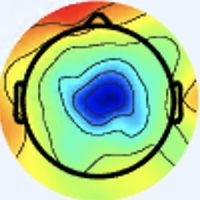

Source data for this figure (header and first rows):
[238 245 255], [238 245 255], [238 245 255], [238 245 255], [238 245 255], [238 245 255], [238 245 255], [238 245 255], [238 245 255], [238 245 255], [238 245 255], [238 245 255], [238 245 255], [237 244 254], [237 244 254], [237 244 254], [237 244 254], [237 244 254], [237 244 254], [237 244 254], [237 244 254], [237 244 254], [237 244 254], [237 244 254]
[238 245 255], [238 245 255], [238 245 255], [238 245 255], [238 245 255], [238 245 255], [238 245 255], [238 245 255], [238 245 255], [238 245 255], [238 245 255], [238 245 255], [237 244 254], [237 244 254], [237 244 254], [237 244 254], [237 244 254], [237 244 254], [237 244 254], [237 244 254], [237 244 254], [237 244 254], [237 244 254], [237 244 254]
[238 245 255], [238 245 255], [238 245 255], [238 245 255], [238 245 255], [238 245 255], [238 245 255], [238 245 255], [238 245 255], [238 245 255], [238 245 255], [238 245 255], [237 244 254], [237 244 254], [237 244 254], [237 244 254], [237 244 254], [237 244 254], [237 244 254], [237 244 254], [237 244 254], [237 244 254], [237 244 254], [237 244 254]
[238 245 255], [238 245 255], [238 245 255], [238 245 255], [238 245 255], [238 245 255], [238 245 255], [238 245 255], [238 245 255], [238 245 255], [238 245 255], [237 244 254], [237 244 254], [237 244 254], [237 244 254], [237 244 254], [237 244 254], [237 244 254], [237 244 254], [237 244 254], [237 244 254], [237 244 254], [237 244 254], [237 244 254]
[238 245 255], [238 245 255], [238 245 255], [238 245 255], [238 245 255], [238 245 255], [238 245 255], [238 245 255], [238 245 255], [238 245 255], [238 245 255], [237 244 254], [237 244 254], [237 244 254], [237 244 254], [237 244 254], [237 244 254], [237 244 254], [237 244 254], [237 244 254], [237 244 254], [237 244 254], [237 244 254], [237 244 254]
[238 245 255], [238 245 255], [238 245 255], [238 245 255], [238 245 255], [238 245 255], [238 245 255], [238 245 255], [238 245 255], [238 245 255], [238 245 255], [238 245 255], [237 244 254], [237 244 254], [237 244 254], [237 244 254], [237 244 254], [237 244 254], [237 244 254], [237 244 254], [237 244 254], [237 244 254], [237 244 254], [237 244 254]
[238 245 255], [238 245 255], [238 245 255], [238 245 255], [238 245 255], [238 245 255], [238 245 255], [238 245 255], [238 245 255], [238 245 255], [238 245 255], [238 245 255], [237 244 254], [237 244 254], [237 244 254], [237 244 254], [237 244 254], [237 244 254], [237 244 254], [237 244 254], [237 244 254], [237 244 254], [237 244 254], [237 244 254]
[238 245 255], [238 245 255], [238 245 255], [238 245 255], [238 245 255], [238 245 255], [238 245 255], [238 245 255], [238 245 255], [238 245 255], [238 245 255], [238 245 255], [238 245 255], [237 244 254], [237 244 254], [237 244 254], [237 244 254], [237 244 254], [237 244 254], [237 244 254], [237 244 254], [237 244 254], [237 244 254], [237 244 254]
[238 245 255], [238 245 255], [238 245 255], [238 245 255], [238 245 255], [238 245 255], [238 245 255], [238 245 255], [238 245 255], [238 245 255], [238 245 255], [237 244 254], [237 244 254], [237 244 254], [238 245 255], [238 245 255], [238 245 255], [238 245 255], [238 245 255], [238 245 255], [238 245 255], [238 245 255], [238 245 255], [238 245 255]
[238 245 255], [238 245 255], [238 245 255], [238 245 255], [238 245 255], [238 245 255], [238 245 255], [238 245 255], [238 245 255], [238 245 255], [238 245 255], [237 244 254], [237 244 254], [237 244 254], [238 245 255], [238 245 255], [238 245 255], [238 245 255], [238 245 255], [238 245 255], [238 245 255], [238 245 255], [238 245 255], [238 245 255]
[238 245 255], [238 245 255], [238 245 255], [238 245 255], [238 245 255], [238 245 255], [238 245 255], [238 245 255], [238 245 255], [238 245 255], [238 245 255], [237 244 254], [237 244 254], [237 244 254], [238 245 255], [238 245 255], [237 246 255], [237 246 255], [237 246 255], [237 246 255], [238 245 255], [238 245 255], [238 245 255], [238 245 255]
[238 245 255], [238 245 255], [238 245 255], [238 245 255], [238 245 255], [238 245 255], [238 245 255], [238 245 255], [238 245 255], [238 245 255], [238 245 255], [237 244 254], [237 244 254], [237 244 254], [238 245 255], [238 245 255], [237 246 255], [237 246 255], [237 246 255], [237 246 255], [239 246 255], [239 246 255], [239 246 255], [239 246 255]
[238 245 255], [238 245 255], [238 245 255], [238 245 255], [238 245 255], [238 245 255], [238 245 255], [238 245 255], [238 245 255], [238 245 255], [238 245 255], [237 244 254], [237 244 254], [237 244 254], [238 245 255], [238 245 255], [237 246 253], [237 246 253], [237 246 253], [238 247 254], [238 247 254], [238 247 254], [239 246 254], [239 246 254]
[238 245 255], [238 245 255], [238 245 255], [238 245 255], [238 245 255], [238 245 255], [238 245 255], [238 245 255], [238 245 255], [238 245 255], [238 245 255], [237 244 254], [237 244 254], [237 244 254], [238 245 255], [238 245 255], [237 246 253], [237 246 253], [238 247 254], [238 247 254], [238 247 254], [238 247 254], [239 246 254], [239 246 254]
[238 245 255], [238 245 255], [238 245 255], [238 245 255], [238 245 255], [238 245 255], [238 245 255], [238 245 255], [238 245 255], [238 245 255], [238 245 255], [237 244 254], [237 244 254], [237 244 254], [238 245 255], [238 245 255], [238 247 254], [238 247 254], [238 247 254], [238 247 254], [238 247 254], [238 247 254], [239 246 254], [239 246 254]
[238 245 255], [238 245 255], [238 245 255], [238 245 255], [238 245 255], [238 245 255], [238 245 255], [238 245 255], [238 245 255], [238 245 255], [238 245 255], [237 244 254], [237 244 254], [237 244 254], [238 245 255], [238 245 255], [238 247 254], [237 248 254], [238 247 254], [239 246 254], [239 246 254], [239 246 254], [239 246 254], [239 246 254]
[238 245 255], [238 245 255], [238 245 255], [238 245 255], [237 246 253], [237 246 253], [237 246 253], [238 247 254], [236 245 252], [236 245 252], [236 245 254], [236 245 254], [237 244 254], [237 244 254], [239 243 254], [238 245 255], [235 248 254], [235 248 254], [238 247 254], [241 245 254], [242 245 252], [242 245 252], [239 246 252], [238 247 254]
[238 245 255], [238 245 255], [238 245 255], [238 245 255], [237 246 253], [237 246 253], [237 246 253], [237 246 253], [236 245 252], [236 245 252], [236 245 254], [236 245 254], [237 244 254], [237 244 254], [239 243 254], [238 245 255], [235 248 254], [235 248 254], [239 246 255], [241 245 255], [242 245 254], [241 246 252], [237 246 251], [236 247 253]
[238 245 255], [238 245 255], [238 245 255], [238 245 255], [237 246 253], [237 246 253], [237 246 253], [237 246 253], [237 246 253], [237 246 253], [237 246 255], [236 245 254], [237 244 254], [237 244 254], [239 243 254], [238 245 255], [237 248 254], [237 248 254], [239 245 255], [239 245 255], [238 247 255], [238 247 254], [237 246 255], [237 246 255]
[238 245 255], [238 245 255], [238 245 255], [238 245 255], [237 246 253], [237 246 253], [237 246 253], [237 246 253], [237 246 253], [237 246 253], [237 246 255], [237 246 255], [237 244 254], [237 244 254], [239 243 254], [238 245 255], [238 247 254], [238 247 254], [241 245 255], [240 246 255], [238 247 255], [237 247 255], [236 246 255], [236 245 254]
[238 245 255], [238 245 255], [237 246 255], [237 246 255], [237 246 253], [237 246 253], [237 246 253], [237 246 253], [237 246 253], [237 246 253], [237 246 255], [237 246 255], [237 244 254], [237 244 254], [237 244 254], [238 245 255], [239 246 254], [241 245 254], [242 245 254], [242 246 255], [240 247 255], [237 247 255], [236 246 255], [235 245 254]
[238 245 255], [238 245 255], [237 246 255], [237 246 255], [237 246 253], [237 246 253], [237 246 253], [236 245 252], [237 246 253], [237 246 253], [237 246 255], [237 246 255], [237 244 254], [237 244 254], [237 244 254], [238 245 255], [241 245 255], [242 245 254], [242 245 250], [243 246 251], [241 248 255], [239 248 255], [237 246 255], [235 245 254]
[237 246 255], [237 246 255], [237 246 255], [237 246 255], [237 246 253], [237 246 253], [236 245 252], [236 245 252], [237 246 253], [237 246 253], [238 245 253], [238 245 253], [237 244 254], [237 244 254], [237 244 254], [240 244 255], [242 244 255], [242 245 254], [242 246 249], [242 247 250], [243 248 254], [240 247 255], [238 247 254], [237 244 252]
[237 246 255], [237 246 255], [237 246 255], [237 246 255], [237 246 253], [237 246 253], [236 245 252], [236 245 252], [237 246 253], [237 246 253], [238 245 253], [237 244 252], [237 244 254], [237 244 254], [237 244 254], [238 245 255], [241 245 255], [241 245 255], [239 246 252], [241 249 252], [243 248 254], [243 247 255], [239 246 252], [239 244 250]
[238 245 255], [238 245 255], [238 245 253], [238 245 253], [238 245 253], [238 245 253], [238 245 253], [238 245 253], [238 245 253], [238 245 253], [238 245 253], [238 245 253], [238 245 255], [238 245 255], [237 246 255], [237 245 255], [236 246 255], [234 246 255], [236 246 255], [237 246 255], [239 246 254], [241 245 254], [240 244 253], [241 244 253]
[238 245 255], [238 245 255], [238 245 253], [238 245 253], [238 245 253], [238 245 253], [238 245 253], [238 245 253], [238 245 253], [238 245 253], [238 245 253], [238 245 253], [238 245 255], [238 245 255], [237 246 255], [236 246 255], [233 246 255], [233 246 255], [235 245 255], [236 244 255], [237 243 255], [239 243 254], [240 243 252], [242 242 250]
[238 245 255], [238 245 255], [238 245 253], [239 246 254], [241 245 254], [241 245 254], [241 245 254], [241 245 254], [238 245 253], [238 245 253], [238 245 253], [238 245 253], [237 246 255], [237 246 255], [237 246 255], [237 246 253], [235 245 247], [237 244 250], [236 243 253], [236 242 255], [234 242 255], [235 241 253], [242 241 249], [246 241 245]
[238 245 255], [238 245 255], [239 246 254], [239 246 254], [241 245 254], [241 245 254], [241 245 254], [241 245 254], [239 246 254], [238 245 253], [238 245 253], [238 245 253], [237 246 255], [237 246 255], [237 246 255], [236 245 252], [236 244 247], [237 245 248], [236 243 251], [234 242 253], [232 242 254], [234 240 252], [242 240 251], [247 242 246]
[240 244 253], [241 245 254], [241 245 254], [241 245 254], [242 245 254], [242 245 254], [241 245 254], [241 245 254], [241 245 254], [241 245 254], [238 245 253], [238 245 253], [237 246 255], [237 246 255], [236 246 255], [237 246 255], [236 245 254], [236 245 254], [235 245 254], [234 244 253], [230 242 254], [232 242 254], [239 241 253], [244 242 253]
[241 245 254], [241 245 254], [241 245 254], [241 245 254], [242 245 254], [242 245 254], [241 245 254], [241 245 254], [241 245 254], [241 245 254], [239 246 254], [238 245 253], [237 246 255], [237 246 255], [236 246 255], [236 246 255], [237 245 255], [237 245 255], [236 246 255], [233 246 254], [234 244 253], [235 243 254], [239 243 255], [240 242 254]
[242 245 254], [242 245 254], [242 245 254], [242 245 254], [242 245 254], [242 245 254], [242 245 254], [242 245 254], [241 245 254], [241 245 254], [239 246 254], [239 246 254], [237 246 255], [237 246 255], [236 246 255], [236 246 255], [238 247 255], [238 247 255], [237 247 255], [237 246 255], [241 244 253], [242 242 252], [240 242 254], [239 243 252]
[242 245 254], [242 245 254], [242 245 254], [242 245 254], [242 244 255], [242 244 255], [242 245 254], [242 245 254], [241 245 254], [239 246 252], [239 246 254], [239 246 254], [237 246 255], [237 246 255], [238 247 255], [238 247 255], [239 246 254], [238 247 255], [237 247 255], [238 247 255], [244 244 252], [243 243 251], [239 243 252], [238 243 246]
[241 245 254], [241 245 254], [242 244 255], [242 244 255], [244 243 255], [244 243 255], [241 243 255], [240 244 253], [239 246 252], [237 247 249], [237 246 251], [237 246 253], [238 245 255], [237 246 255], [237 246 255], [236 245 252], [237 244 250], [236 243 251], [236 244 255], [235 243 254], [238 245 251], [234 244 246], [239 253 255], [248 249 241]
[241 245 254], [241 245 254], [241 245 255], [242 244 255], [242 244 255], [242 244 255], [241 243 255], [241 244 253], [239 247 250], [238 246 249], [236 245 252], [236 245 254], [238 245 255], [238 245 255], [237 244 252], [236 243 249], [238 241 246], [238 241 246], [238 242 251], [234 241 249], [238 247 252], [239 248 247], [244 246 235], [250 233 207]
[240 244 255], [240 244 255], [240 244 253], [241 245 254], [240 244 255], [241 243 255], [241 244 253], [241 244 253], [242 245 252], [240 245 251], [237 244 252], [237 244 254], [238 245 255], [238 245 255], [236 243 251], [237 240 247], [237 235 238], [241 236 240], [241 239 244], [239 240 245], [241 248 254], [245 242 235], [242 213 183], [236 184 134]
[240 244 255], [238 245 255], [238 245 253], [238 245 253], [238 245 253], [240 244 253], [241 244 253], [243 243 253], [243 243 253], [240 243 252], [238 242 253], [237 244 254], [238 245 253], [237 244 252], [237 242 248], [238 239 244], [242 236 238], [241 235 235], [243 239 240], [240 239 237], [244 245 240], [247 230 210], [236 186 135], [222 149  80]
[238 245 255], [238 245 255], [237 246 255], [237 246 253], [237 246 253], [238 245 253], [241 244 253], [243 243 255], [241 240 254], [241 240 254], [238 242 253], [239 243 252], [237 244 250], [237 245 248], [238 243 246], [240 241 243], [245 241 242], [242 238 237], [239 240 235], [238 236 224], [241 229 207], [243 210 169], [236 173 104], [230 148  64]
[238 245 255], [237 246 255], [237 246 255], [236 245 254], [236 245 252], [237 244 252], [239 243 254], [240 242 255], [240 239 255], [240 239 255], [238 242 253], [236 243 251], [237 244 250], [237 245 247], [240 245 248], [241 245 246], [244 244 244], [244 246 243], [242 247 240], [243 238 218], [238 210 170], [234 184 123], [236 159  79], [239 150  58]
[237 246 255], [237 246 255], [236 244 255], [236 245 254], [236 245 252], [236 245 252], [237 243 255], [239 242 255], [238 239 255], [239 241 255], [238 242 253], [236 243 251], [235 244 249], [236 246 247], [238 248 249], [241 250 249], [245 251 249], [245 255 247], [244 254 243], [246 239 210], [238 193 134], [232 161  83], [236 148  59], [242 147  53]
[237 246 255], [237 246 255], [237 243 255], [237 244 254], [237 244 252], [235 244 251], [235 243 254], [235 243 255], [238 241 255], [238 241 255], [237 244 254], [235 244 251], [233 244 248], [235 246 250], [237 248 250], [241 251 252], [244 253 252], [248 251 242], [248 244 219], [250 223 178], [236 172 100], [229 144  54], [236 142  52], [242 149  56]
[237 248 254], [237 246 255], [239 243 255], [240 242 254], [237 244 250], [236 245 250], [235 245 254], [233 246 255], [238 246 255], [238 246 255], [238 247 255], [235 246 252], [232 245 253], [232 245 253], [238 249 255], [244 253 255], [243 247 250], [247 238 223], [234 200 155], [223 164  96], [233 151  67], [240 149  56], [241 150  61], [239 151  61]
[236 247 253], [237 246 253], [240 242 254], [240 243 252], [239 244 248], [236 246 248], [234 248 251], [234 249 254], [236 249 255], [239 250 255], [238 249 255], [235 248 255], [233 245 255], [235 245 255], [241 248 255], [247 248 250], [251 242 233], [239 212 182], [223 165 102], [216 140  56], [231 144  51], [242 152  56], [242 155  62], [238 155  59]
[236 245 252], [238 245 253], [243 243 253], [242 242 250], [240 244 247], [238 247 246], [235 249 249], [235 251 251], [238 252 253], [239 253 254], [237 251 254], [236 249 255], [235 244 255], [237 243 255], [247 246 254], [253 240 232], [243 213 179], [235 186 128], [229 160  82], [230 151  59], [234 154  59], [240 158  59], [242 159  57], [242 161  56]
[236 245 252], [238 245 253], [241 244 253], [243 243 251], [239 245 245], [238 247 246], [237 249 249], [237 251 252], [242 254 254], [241 252 254], [236 250 253], [238 249 255], [235 241 255], [239 239 251], [251 239 239], [255 229 204], [238 193 134], [231 173  89], [236 166  71], [241 166  65], [240 165  64], [239 164  62], [239 162  56], [240 163  55]
[237 246 255], [238 245 255], [242 245 254], [241 244 251], [238 246 248], [237 247 248], [237 247 249], [238 247 252], [241 249 252], [240 250 252], [238 249 253], [239 248 253], [237 240 249], [242 233 234], [250 228 207], [250 214 164], [238 190 105], [232 175  68], [235 172  66], [240 172  65], [240 169  63], [241 170  62], [240 169  61], [240 169  61]
[237 246 255], [238 245 255], [240 244 255], [240 245 251], [237 247 249], [236 246 248], [236 245 254], [237 244 254], [239 242 251], [238 243 249], [239 248 253], [241 249 252], [241 241 243], [242 228 215], [243 210 169], [240 193 123], [237 184  80], [238 179  61], [241 179  68], [242 178  68], [241 173  62], [242 174  63], [242 176  64], [242 176  64]
[238 244 255], [238 245 255], [238 245 255], [237 246 253], [236 247 251], [236 246 255], [236 242 255], [238 239 255], [239 237 251], [238 238 248], [240 247 253], [243 249 249], [244 241 232], [243 224 194], [235 194 132], [231 176  86], [238 178  68], [241 178  62], [240 176  66], [241 177  69], [244 178  66], [244 178  65], [243 183  63], [242 182  62]
[238 244 255], [237 243 255], [236 245 254], [236 247 253], [237 248 254], [236 246 255], [238 241 255], [237 238 255], [239 236 253], [236 236 246], [242 247 251], [246 247 239], [248 241 215], [247 221 172], [234 183 102], [229 166  63], [237 171  58], [246 179  62], [243 180  67], [245 182  69], [246 183  69], [243 181  62], [245 187  64], [245 190  64]
[240 243 255], [238 244 255], [237 246 253], [237 248 252], [237 248 254], [236 245 252], [237 244 254], [241 245 255], [238 242 253], [237 242 248], [240 244 243], [242 240 219], [245 227 177], [243 209 135], [239 183  88], [237 169  60], [240 173  58], [244 178  58], [245 183  64], [245 185  65], [246 186  66], [247 189  66], [245 190  64], [243 192  64]
[238 244 255], [238 245 255], [237 246 251], [237 248 252], [238 247 252], [237 246 253], [238 247 252], [239 248 255], [239 248 255], [239 244 247], [240 240 228], [239 229 193], [240 216 144], [240 200 104], [242 181  75], [242 172  60], [242 175  60], [244 179  61], [244 184  64], [245 187  64], [245 189  66], [246 192  66], [244 193  65], [243 194  63]
[238 246 255], [237 246 255], [238 247 252], [238 247 252], [238 249 253], [238 249 253], [239 250 255], [240 251 255], [243 250 255], [244 246 241], [240 234 208], [234 219 162], [232 203 111], [233 190  78], [242 182  70], [244 176  65], [243 177  65], [242 179  65], [242 183  65], [245 189  68], [245 194  67], [245 196  67], [244 198  63], [241 197  62]
[237 248 254], [237 248 254], [238 247 252], [238 247 252], [238 247 254], [238 249 255], [237 250 255], [240 251 255], [244 249 253], [247 245 233], [241 229 187], [236 212 140], [234 197  91], [235 186  67], [244 184  70], [245 182  69], [242 181  66], [241 182  66], [242 186  67], [246 192  68], [246 197  69], [245 201  68], [245 206  69], [244 205  68]
[235 249 250], [237 248 250], [239 246 252], [238 245 253], [238 247 255], [238 248 255], [235 250 255], [238 249 253], [241 245 246], [245 238 219], [242 221 166], [240 205 121], [237 194  82], [239 187  65], [244 187  71], [245 186  70], [244 188  67], [243 189  65], [245 190  64], [248 194  68], [245 197  69], [242 202  70], [247 211  71], [245 212  73]
[237 248 250], [237 248 250], [241 246 252], [240 244 253], [238 245 255], [238 247 255], [235 248 254], [237 247 248], [240 241 236], [240 229 201], [240 211 143], [239 199 101], [241 192  74], [243 189  63], [245 190  71], [243 191  69], [247 196  68], [248 198  67], [249 196  68], [250 201  72], [246 203  72], [246 210  74], [251 222  82], [247 221  84]
[238 247 252], [238 247 254], [242 244 255], [241 244 253], [240 245 251], [239 247 250], [238 248 249], [239 245 241], [240 234 222], [236 218 180], [239 204 120], [238 195  82], [243 191  69], [247 194  66], [245 196  68], [246 199  69], [248 202  67], [252 204  68], [252 203  72], [252 208  75], [248 210  73], [247 215  78], [248 225  87], [238 217  89]
[237 246 255], [239 246 255], [241 245 255], [241 243 255], [240 245 251], [241 246 249], [241 247 245], [244 245 231], [239 228 198], [236 212 152], [239 201 102], [239 193  71], [244 193  65], [248 198  65], [244 200  67], [248 206  70], [247 205  67], [251 209  71], [247 207  73], [246 209  79], [236 205  78], [228 202  81], [223 201  89], [206 187  82]
[239 247 255], [241 250 255], [238 245 255], [239 246 255], [239 246 255], [239 244 248], [242 243 237], [243 238 208], [241 225 163], [238 212 119], [242 203  86], [247 200  70], [247 199  65], [244 198  61], [251 212  73], [252 215  75], [252 214  77], [245 211  75], [240 210  78], [223 197  76], [189 164  63], [159 134  50], [143 118  51], [132 109  42]
[237 248 252], [240 251 255], [238 249 253], [237 248 254], [239 246 255], [240 241 246], [241 237 228], [242 230 192], [238 217 134], [241 211  99], [241 201  77], [243 199  66], [250 204  67], [246 204  66], [253 216  76], [253 221  84], [240 212  79], [222 197  71], [206 185  70], [186 167  62], [164 145  51], [139 118  37], [118  95  28], [115  95  24]
[236 251 244], [238 255 249], [237 253 250], [237 251 252], [238 247 254], [241 241 243], [243 230 221], [242 220 179], [240 210 122], [242 207  91], [247 206  82], [246 203  73], [243 203  69], [249 211  76], [255 224  88], [248 221  90], [209 190  69], [168 154  49], [129 113  35], [120 107  28], [168 155  51], [206 193  78], [199 181  69], [198 181  63]
[235 252 242], [237 254 244], [234 254 245], [235 251 248], [241 246 250], [244 239 236], [242 224 204], [240 210 158], [239 203 107], [235 197  74], [244 205  78], [249 210  79], [244 210  76], [241 211  81], [233 204  86], [216 192  82], [172 159  55], [136 130  36], [99 89 17], [105  94  12], [187 178  59], [255 249 110], [255 248 108], [255 241  96]
[233 249 246], [233 250 244], [234 251 243], [237 250 243], [243 244 248], [244 234 225], [238 215 173], [232 198 124], [231 193  84], [238 199  68], [250 214  78], [254 223  83], [247 223  87], [222 199  83], [170 144  59], [132 110  37], [130 121  42], [144 140  51], [156 152  55], [176 171  54], [223 216  73], [255 246  91], [255 244  93], [255 244  93]
... 139 more rows
